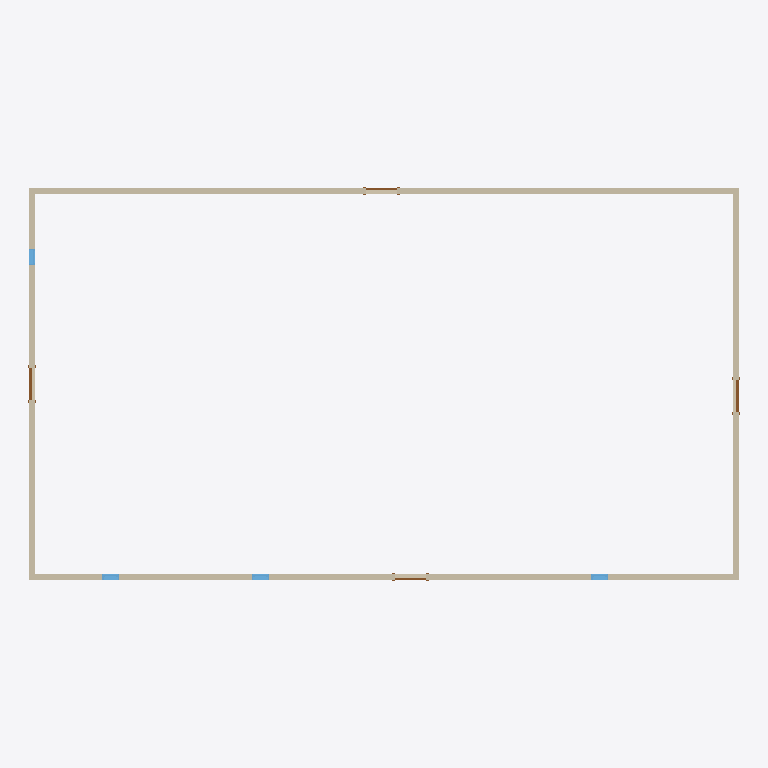
Plan cut of the same IFC building model at storey 'Level 1' (level 0.00 m, cut at 1.40 m), seen from above with north up, elements coloured by IFC class: 8 walls (beige), 4 doors (brown), 4 windows (light blue). Cut surfaces are drawn darker.
Extent 17.3 m × 9.6 m × 6.0 m (x, y, z). Storeys (2): Level 1 at 0.00 m; Level 2 at 3.05 m. Elements (30): 18 IfcWindow, 8 IfcWallStandardCase, 4 IfcDoor.

HEADER;
FILE_DESCRIPTION(('ViewDefinition [DesignTransferView_V1.0]'),'2;1');
FILE_NAME('Project Number','2018-06-02T03:21:31',(''),(''),'The EXPRESS Data Manager Version 5.02.0100.07 : 28 Aug 2013','20160225_1515(x64) - Exporter 17.0.416.0 - Alternate UI 17.12.14.0','');
FILE_SCHEMA(('IFC4'));
ENDSEC;
DATA;
#108=IFCPROJECT('2OAiz7riv5L8N0cM1YhpVj',#42,'Project Number',$,$,'Project Name','Project Status',(#99),#94);
#1460=IFCSITE('2OAiz7riv5L8N0cM1YhpVl',#42,'Default',$,'',#1459,$,$,.ELEMENT.,$,$,$,$,$);
#123=IFCBUILDING('2OAiz7riv5L8N0cM1YhpVi',#42,'',$,$,#33,$,'',.ELEMENT.,$,$,$);
#136=IFCBUILDINGSTOREY('2OAiz7riv5L8N0cM2TKCW3',#42,'Level 1',$,$,#134,$,'Level 1',.ELEMENT.,0.0);
#142=IFCBUILDINGSTOREY('2OAiz7riv5L8N0cM2TKEx7',#42,'Level 2',$,$,#141,$,'Level 2',.ELEMENT.,3.04799999999952);
#421=IFCWALLSTANDARDCASE('3YaGBg6EjCnOh8i8F1D0YY',#42,'Basic Wall:Generic - 6" Masonry:325369',$,'Basic Wall:Generic - 6" Masonry:255',#398,#417,'325369',.NOTDEFINED.);
#505=IFCWALLSTANDARDCASE('3YaGBg6EjCnOh8i8F1D0YW',#42,'Basic Wall:Generic - 6" Masonry:325371',$,'Basic Wall:Generic - 6" Masonry:255',#483,#501,'325371',.NOTDEFINED.);
#463=IFCWALLSTANDARDCASE('3YaGBg6EjCnOh8i8F1D0YX',#42,'Basic Wall:Generic - 6" Masonry:325370',$,'Basic Wall:Generic - 6" Masonry:255',#441,#459,'325370',.NOTDEFINED.);
#547=IFCWALLSTANDARDCASE('3YaGBg6EjCnOh8i8F1D0Yd',#42,'Basic Wall:Generic - 6" Masonry:325372',$,'Basic Wall:Generic - 6" Masonry:255',#525,#543,'325372',.NOTDEFINED.);
#186=IFCWALLSTANDARDCASE('3YaGBg6EjCnOh8i8F1D0kz',#42,'Basic Wall:Generic - 6" Masonry:325094',$,'Basic Wall:Generic - 6" Masonry:255',#147,#180,'325094',.NOTDEFINED.);
#336=IFCWALLSTANDARDCASE('3YaGBg6EjCnOh8i8F1D0Xj',#42,'Basic Wall:Generic - 6" Masonry:325174',$,'Basic Wall:Generic - 6" Masonry:255',#314,#332,'325174',.NOTDEFINED.);
#1300=IFCDOOR('3YaGBg6EjCnOh8i8F1D0KV',#42,'Single-Flush:30" x 80":326468',$,'30" x 80"',#2132,#1293,'326468',2.032,0.762000000000001,.DOOR.,.SINGLE_SWING_RIGHT.,$);
#1384=IFCDOOR('3YaGBg6EjCnOh8i8F1D0M0',#42,'Single-Flush:30" x 80":326619',$,'30" x 80"',#2271,#1377,'326619',2.032,0.762000000000001,.DOOR.,.SINGLE_SWING_RIGHT.,$);
#1104=IFCWINDOW('3YaGBg6EjCnOh8i8F1D0H8',#42,'Fixed:16" x 24":326163',$,'16" x 24"',#2215,#1097,'326163',0.609600000000001,0.406400000000001,.WINDOW.,.NOTDEFINED.,$);
#1076=IFCWINDOW('3YaGBg6EjCnOh8i8F1D0Ur',#42,'Fixed:16" x 24":326126',$,'16" x 24"',#2188,#1069,'326126',0.609600000000001,0.406400000000001,.WINDOW.,.NOTDEFINED.,$);
#1132=IFCWINDOW('3YaGBg6EjCnOh8i8F1D0Hq',#42,'Fixed:16" x 24":326191',$,'16" x 24"',#2242,#1125,'326191',0.609600000000001,0.4064,.WINDOW.,.NOTDEFINED.,$);
#294=IFCWALLSTANDARDCASE('3YaGBg6EjCnOh8i8F1D0X8',#42,'Basic Wall:Generic - 6" Masonry:325139',$,'Basic Wall:Generic - 6" Masonry:255',#272,#290,'325139',.NOTDEFINED.);
#378=IFCWALLSTANDARDCASE('3YaGBg6EjCnOh8i8F1D0W7',#42,'Basic Wall:Generic - 6" Masonry:325212',$,'Basic Wall:Generic - 6" Masonry:255',#356,#374,'325212',.NOTDEFINED.);
#1412=IFCWINDOW('3YaGBg6EjCnOh8i8F1D09_',#42,'Fixed:16" x 24":326693',$,'16" x 24"',#2298,#1405,'326693',0.609600000000001,0.4064,.WINDOW.,.NOTDEFINED.,$);
#1015=IFCDOOR('3YaGBg6EjCnOh8i8F1D0OL',#42,'Single-Flush:30" x 80":325710',$,'30" x 80"',#2022,#1008,'325710',2.032,0.762,.DOOR.,.SINGLE_SWING_RIGHT.,$);
#1048=IFCDOOR('3YaGBg6EjCnOh8i8F1D0Vw',#42,'Single-Flush:30" x 80":326049',$,'30" x 80"',#2161,#1041,'326049',2.032,0.762,.DOOR.,.SINGLE_SWING_RIGHT.,$);
ENDSEC;